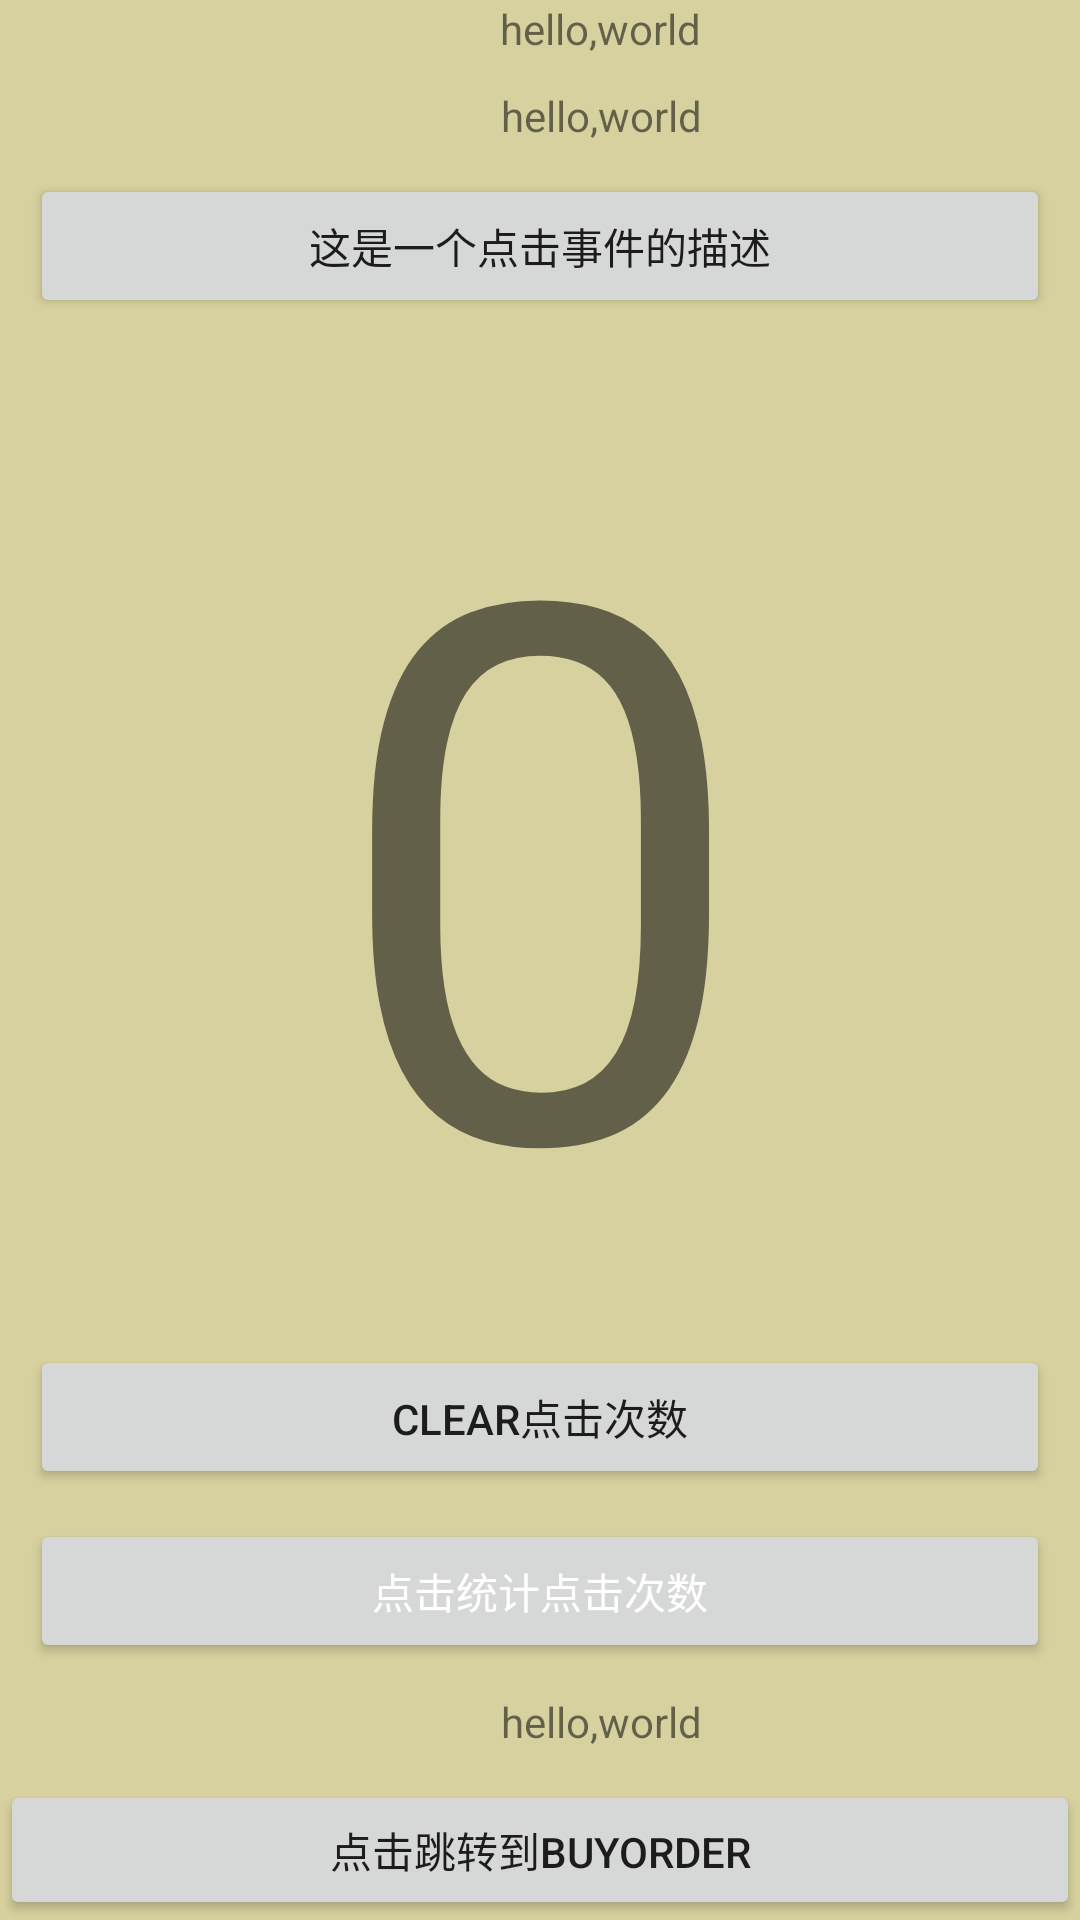

Write the Android layout XML for this screen, with the resource values it uses.
<!-- AndroidManifest.xml: application theme AppTheme -->
<!-- res/layout/activity_main.xml -->
<?xml version="1.0" encoding="utf-8"?>
<LinearLayout xmlns:android="http://schemas.android.com/apk/res/android"
    xmlns:app="http://schemas.android.com/apk/res-auto"
    xmlns:tools="http://schemas.android.com/tools"
    android:layout_width="match_parent"
    android:layout_height="match_parent"
    android:alwaysDrawnWithCache="false"
    android:background="#D6D19E"
    android:orientation="vertical"
    android:textAlignment="center"
    tools:context=".MainActivity">


    <TextView
        android:layout_width="380dp"
        android:layout_height="wrap_content"
        android:layout_marginStart="10dp"
        android:layout_marginEnd="10dp"
        android:layout_marginBottom="10dp"
        android:text="@string/hello"
        android:textAlignment="center"
        app:layout_constraintBottom_toBottomOf="parent"
        app:layout_constraintLeft_toLeftOf="parent"
        app:layout_constraintRight_toRightOf="parent"
        app:layout_constraintTop_toTopOf="parent" />

    <TextView
        android:layout_width="381dp"
        android:layout_height="wrap_content"
        android:layout_marginStart="10dp"
        android:layout_marginEnd="10dp"
        android:layout_marginBottom="10dp"
        android:baselineAligned="false"
        android:text="@string/hello"
        android:textAlignment="center" />

    <Button
        android:layout_width="match_parent"
        android:layout_height="wrap_content"
        android:layout_marginStart="10dp"
        android:layout_marginEnd="10dp"
        android:layout_marginBottom="10dp"
        android:onClick="btn1_onClick"
        android:text="@string/btn1_value"
        android:textAlignment="center">

    </Button>

    <TextView
        android:id="@+id/show_count"
        android:layout_width="match_parent"
        android:layout_height="wrap_content"
        android:text="0"
        android:textAlignment="center"
        android:textSize="250sp" />

    <Button
        android:layout_width="match_parent"
        android:layout_height="wrap_content"
        android:layout_marginStart="10dp"
        android:layout_marginEnd="10dp"
        android:layout_marginBottom="10dp"
        android:onClick="btn2_Clear_countOnClick"
        android:text="@string/btn2_value"
        android:textAlignment="center">

    </Button>

    <Button
        android:id="@+id/button_count"
        android:layout_width="match_parent"
        android:layout_height="wrap_content"
        android:layout_marginStart="10dp"
        android:layout_marginEnd="10dp"
        android:layout_marginBottom="10dp"
        android:onClick="countOnclick"
        android:text="@string/btn_value"
        android:textColor="@android:color/white"
        app:layout_constraintBottom_toBottomOf="parent"
        app:layout_constraintEnd_toEndOf="parent"
        app:layout_constraintStart_toStartOf="parent" />

    <TextView
        android:id="@+id/text_uri_message"
        android:layout_width="381dp"
        android:layout_height="wrap_content"
        android:layout_marginStart="10dp"
        android:layout_marginEnd="10dp"
        android:layout_marginBottom="10dp"
        android:baselineAligned="false"
        android:text="@string/hello"
        android:textAlignment="center"
        >
    </TextView>

    <Button
        android:id="@+id/btn_toBuyOrder"
        android:layout_width="match_parent"
        android:layout_height="wrap_content"
        android:text="点击跳转到buyOrder"
        android:textAlignment="center" />

</LinearLayout>
<!-- resources referenced by this layout -->
<resources>
  <string name="btn1_value" translatable="false">这是一个点击事件的描述</string>
  <string name="btn2_value" translatable="false">Clear点击次数</string>
  <string name="btn_value" translatable="false">点击统计点击次数</string>
  <string name="hello">hello,world</string>
  <style name="AppTheme" parent="Theme.AppCompat.Light.NoActionBar">
          
          <item name="colorPrimary">#2e8abb</item> 
          <item name="colorPrimaryDark">#3A5FCD</item> 
      </style>
</resources>
